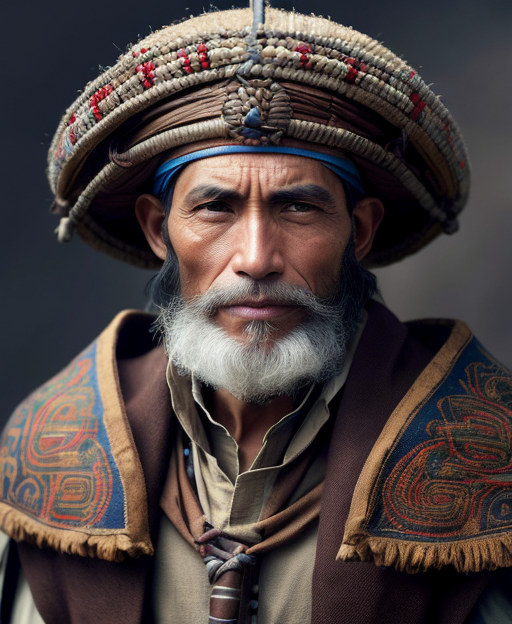
Generation parameters embedded in this image by AUTOMATIC1111 Stable Diffusion web UI or a fork of it (Forge, ...) (PNG 'parameters' text chunk):
half length portrait of 
A Peruvian male human cleric, short hair with traditional Quechua hat, a mountain healer.
clothed, d&d, (fantasy:1.2), high quality, digital art,  (insanely detailed:1) <lora:add_detail:0.3>
Negative prompt:  EasyNegativeV2, zoomed out, nsfw, naked
Steps: 20, Sampler: DPM++ 2S a Karras, CFG scale: 7, Seed: 1335745573, Size: 512x624, Model hash: bb7e29def5, Model: rpg_v5, Lora hashes: "add_detail: 7c6bad76eb54", TI hashes: "EasyNegativeV2: 339cc9210f70", Version: 1.5.1